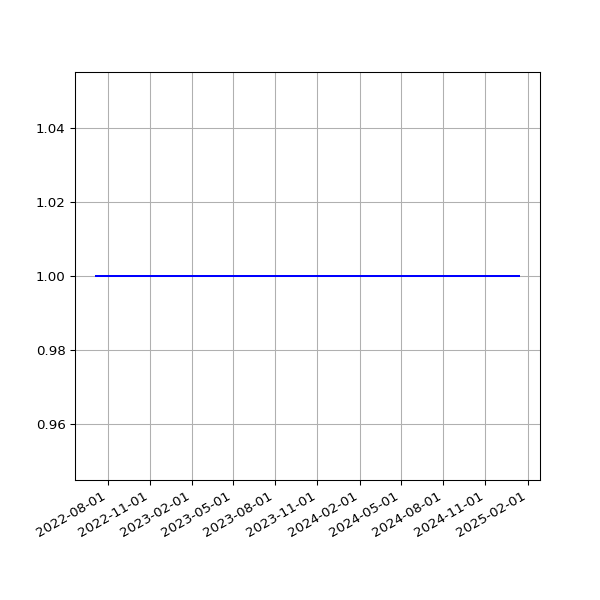

The file beside this chart, header and first rows:
date, value
2022-07-07T02:35:12Z, 1
2022-07-08T02:34:55Z, 1
2022-07-09T02:23:57Z, 1
2022-07-10T02:39:57Z, 1
2022-07-11T02:39:38Z, 1
2022-07-12T02:44:07Z, 1
2022-07-13T02:30:35Z, 1
2022-07-14T02:41:45Z, 1
2022-07-15T02:46:34Z, 1
2022-07-15T21:57:44Z, 1
2022-07-17T02:47:26Z, 1
2022-07-18T02:50:32Z, 1
2022-07-19T02:58:34Z, 1
2022-07-21T02:48:24Z, 1
2022-07-21T22:03:06Z, 1
2022-07-22T21:59:53Z, 1
2022-07-24T02:55:32Z, 1
2022-07-25T02:44:15Z, 1
2022-07-26T03:00:57Z, 1
2022-07-26T16:09:19Z, 1
2022-07-27T02:53:06Z, 1
2022-07-28T02:41:21Z, 1
2022-07-29T03:00:18Z, 1
2022-07-30T02:45:20Z, 1
2022-07-31T02:59:16Z, 1
2022-08-01T02:54:26Z, 1
2022-08-02T03:06:53Z, 1
2022-08-03T02:45:05Z, 1
2022-08-04T02:40:42Z, 1
2022-08-05T02:42:14Z, 1
2022-08-06T02:40:54Z, 1
2022-08-07T02:51:00Z, 1
2022-08-08T02:40:04Z, 1
2022-08-09T02:50:46Z, 1
2022-08-09T22:01:56Z, 1
2022-08-11T02:36:58Z, 1
2022-08-12T02:39:17Z, 1
2022-08-13T02:34:30Z, 1
2022-08-14T02:58:21Z, 1
2022-08-15T02:58:48Z, 1
2022-08-16T02:50:57Z, 1
2022-08-17T03:11:19Z, 1
2022-08-18T03:03:11Z, 1
2022-08-19T03:02:41Z, 1
2022-08-20T02:53:09Z, 1
2022-08-23T19:17:15Z, 1
2022-08-30T13:32:59Z, 1
2022-09-01T02:55:44Z, 1
2022-09-02T03:07:19Z, 1
2022-09-02T22:03:45Z, 1
2022-09-04T03:10:26Z, 1
2022-09-05T03:07:10Z, 1
2022-09-06T03:22:05Z, 1
2022-09-07T03:19:11Z, 1
2022-09-10T03:12:40Z, 1
2022-09-11T03:12:18Z, 1
2022-09-12T03:23:31Z, 1
2022-09-13T03:17:06Z, 1
2022-09-14T03:15:38Z, 1
2022-09-15T03:24:33Z, 1
... 549 more rows
